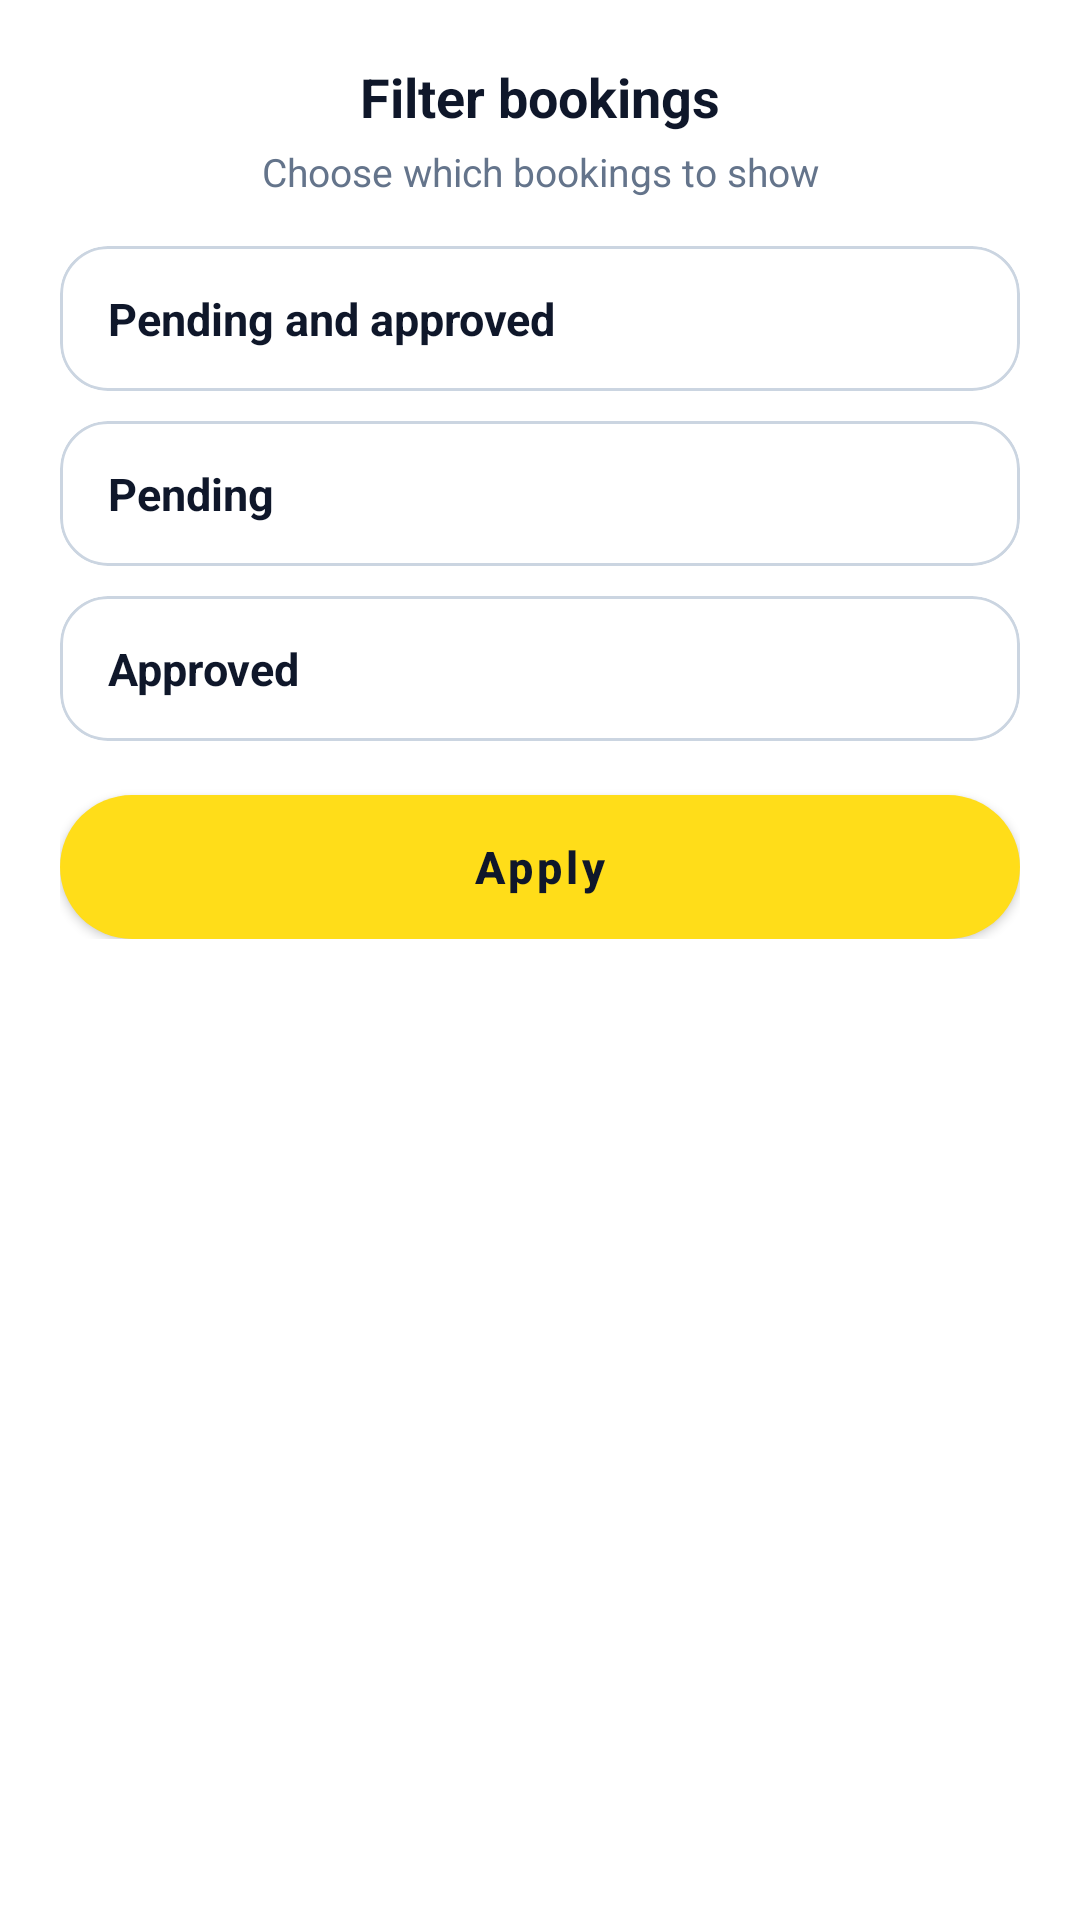

Here is an Android app screen rendered from its layout file. Give the layout XML and the strings, colors and styles it references.
<!-- AndroidManifest.xml: application theme Theme.SolarGrid -->
<!-- res/layout/dialog_booking_filter.xml -->
<?xml version="1.0" encoding="utf-8"?>
<com.google.android.material.card.MaterialCardView xmlns:android="http://schemas.android.com/apk/res/android"
    xmlns:app="http://schemas.android.com/apk/res-auto"
    android:layout_width="match_parent"
    android:layout_height="wrap_content"
    app:cardBackgroundColor="@color/white"
    app:cardCornerRadius="28dp"
    app:cardElevation="0dp"
    app:strokeWidth="0dp">

    <LinearLayout
        android:layout_width="match_parent"
        android:layout_height="wrap_content"
        android:orientation="vertical"
        android:padding="20dp">

        <TextView
            android:layout_width="match_parent"
            android:layout_height="wrap_content"
            android:gravity="center"
            android:text="@string/bookings_filter_title"
            android:textColor="@color/slate_900"
            android:textSize="18sp"
            android:textStyle="bold" />

        <TextView
            android:layout_width="match_parent"
            android:layout_height="wrap_content"
            android:layout_marginTop="4dp"
            android:layout_marginBottom="16dp"
            android:gravity="center"
            android:text="@string/bookings_filter_hint"
            android:textColor="@color/slate_500"
            android:textSize="13sp" />

        <com.google.android.material.card.MaterialCardView
            android:id="@+id/optionBoth"
            android:layout_width="match_parent"
            android:layout_height="wrap_content"
            android:clickable="true"
            android:focusable="true"
            app:cardBackgroundColor="@color/white"
            app:cardCornerRadius="16dp"
            app:cardElevation="0dp"
            app:strokeColor="@color/booking_search_stroke"
            app:strokeWidth="1dp">

            <TextView
                android:layout_width="match_parent"
                android:layout_height="wrap_content"
                android:paddingHorizontal="16dp"
                android:paddingVertical="14dp"
                android:text="@string/bookings_filter_both"
                android:textColor="@color/slate_900"
                android:textSize="15sp"
                android:textStyle="bold" />
        </com.google.android.material.card.MaterialCardView>

        <com.google.android.material.card.MaterialCardView
            android:id="@+id/optionPending"
            android:layout_width="match_parent"
            android:layout_height="wrap_content"
            android:layout_marginTop="10dp"
            android:clickable="true"
            android:focusable="true"
            app:cardBackgroundColor="@color/white"
            app:cardCornerRadius="16dp"
            app:cardElevation="0dp"
            app:strokeColor="@color/booking_search_stroke"
            app:strokeWidth="1dp">

            <TextView
                android:layout_width="match_parent"
                android:layout_height="wrap_content"
                android:paddingHorizontal="16dp"
                android:paddingVertical="14dp"
                android:text="@string/bookings_filter_pending"
                android:textColor="@color/slate_900"
                android:textSize="15sp"
                android:textStyle="bold" />
        </com.google.android.material.card.MaterialCardView>

        <com.google.android.material.card.MaterialCardView
            android:id="@+id/optionApproved"
            android:layout_width="match_parent"
            android:layout_height="wrap_content"
            android:layout_marginTop="10dp"
            android:clickable="true"
            android:focusable="true"
            app:cardBackgroundColor="@color/white"
            app:cardCornerRadius="16dp"
            app:cardElevation="0dp"
            app:strokeColor="@color/booking_search_stroke"
            app:strokeWidth="1dp">

            <TextView
                android:layout_width="match_parent"
                android:layout_height="wrap_content"
                android:paddingHorizontal="16dp"
                android:paddingVertical="14dp"
                android:text="@string/bookings_filter_approved"
                android:textColor="@color/slate_900"
                android:textSize="15sp"
                android:textStyle="bold" />
        </com.google.android.material.card.MaterialCardView>

        <com.google.android.material.button.MaterialButton
            android:id="@+id/btnApplyFilter"
            android:layout_width="match_parent"
            android:layout_height="48dp"
            android:layout_marginTop="18dp"
            android:insetTop="0dp"
            android:insetBottom="0dp"
            android:text="@string/bookings_filter_apply"
            android:textAllCaps="false"
            android:textColor="@color/slate_900"
            android:textSize="15sp"
            android:textStyle="bold"
            app:backgroundTint="@color/solarix_header"
            app:cornerRadius="999dp" />
    </LinearLayout>
</com.google.android.material.card.MaterialCardView>
<!-- resources referenced by this layout -->
<resources>
  <color name="booking_search_stroke">#CBD5E1</color>
  <color name="slate_500">#64748B</color>
  <color name="slate_900">#0F172A</color>
  <color name="solarix_header">#FFDD19</color>
  <color name="white">#FFFFFFFF</color>
  <string name="bookings_filter_apply">Apply</string>
  <string name="bookings_filter_approved">Approved</string>
  <string name="bookings_filter_both">Pending and approved</string>
  <string name="bookings_filter_hint">Choose which bookings to show</string>
  <string name="bookings_filter_pending">Pending</string>
  <string name="bookings_filter_title">Filter bookings</string>
  <style name="Theme.SolarGrid" parent="Theme.MaterialComponents.Light.NoActionBar">
          <item name="colorPrimary">@color/solar_yellow</item>
          <item name="colorPrimaryVariant">@color/solar_yellow_dark</item>
          <item name="colorOnPrimary">@color/dashboard_text</item>
          <item name="colorSecondary">@color/solar_yellow</item>
          <item name="colorOnSecondary">@color/dashboard_text</item>
          <item name="android:statusBarColor">@color/solarix_header</item>
          <item name="android:windowLightStatusBar">true</item>
          <item name="android:navigationBarColor">@android:color/transparent</item>
      </style>
  <color name="solar_yellow">#F5AD00</color>
  <color name="solar_yellow_dark">#D99400</color>
  <color name="dashboard_text">#1C1914</color>
</resources>
